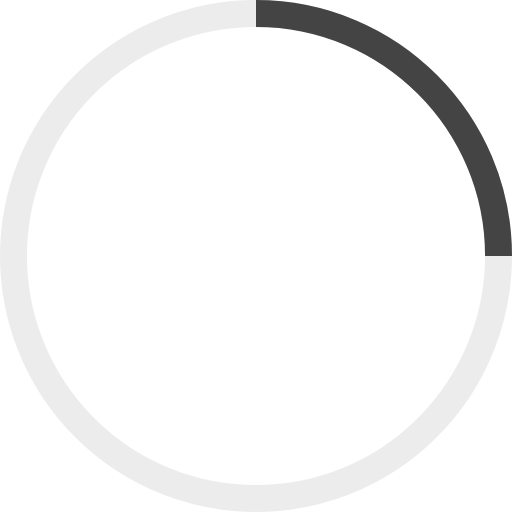
t = 0.00 s
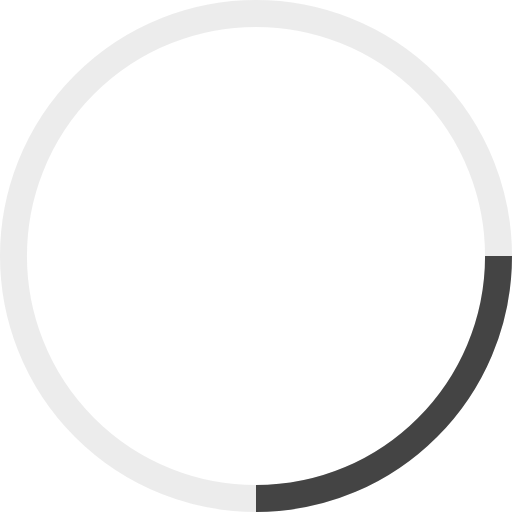
t = 0.20 s
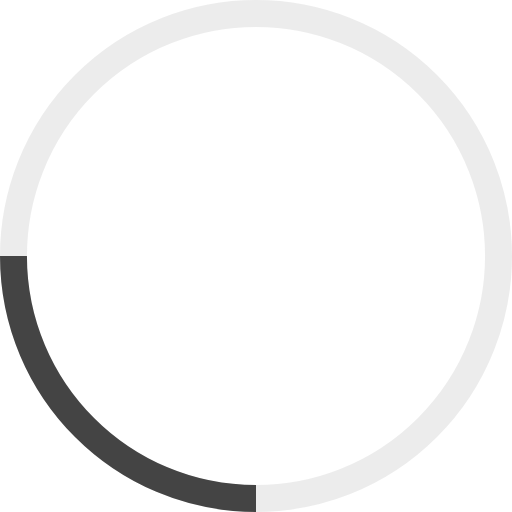
t = 0.40 s
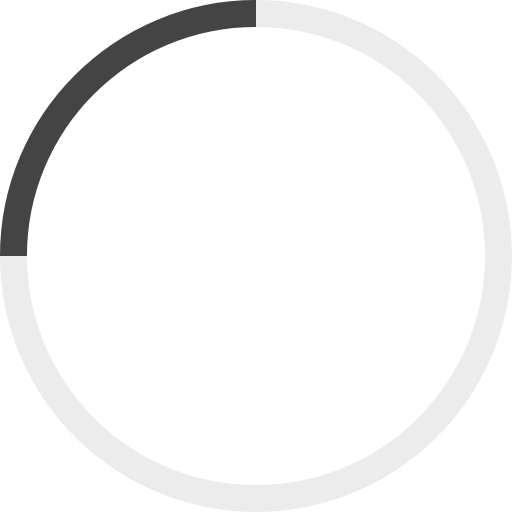
t = 0.60 s

The animated SVG that drew these frames (rendered in a browser with its animation timeline set to each time). Animation: 1 SMIL element (animateTransform=1); one cycle of 0.80 s, repeats indefinitely.

<!-- By Sam Herbert (@sherb), for everyone. More @ http://goo.gl/7AJzbL -->
<svg width="38" height="38" viewBox="0 0 38 38" xmlns="http://www.w3.org/2000/svg" stroke="#444">
    <g fill="none" fill-rule="evenodd">
        <g transform="translate(1 1)" stroke-width="2">
            <circle stroke-opacity=".1" cx="18" cy="18" r="18"/>
            <path d="M36 18c0-9.94-8.06-18-18-18">
                <animateTransform
                    attributeName="transform"
                    type="rotate"
                    from="0 18 18"
                    to="360 18 18"
                    dur=".8s"
                    repeatCount="indefinite"/>
            </path>
        </g>
    </g>
</svg>
